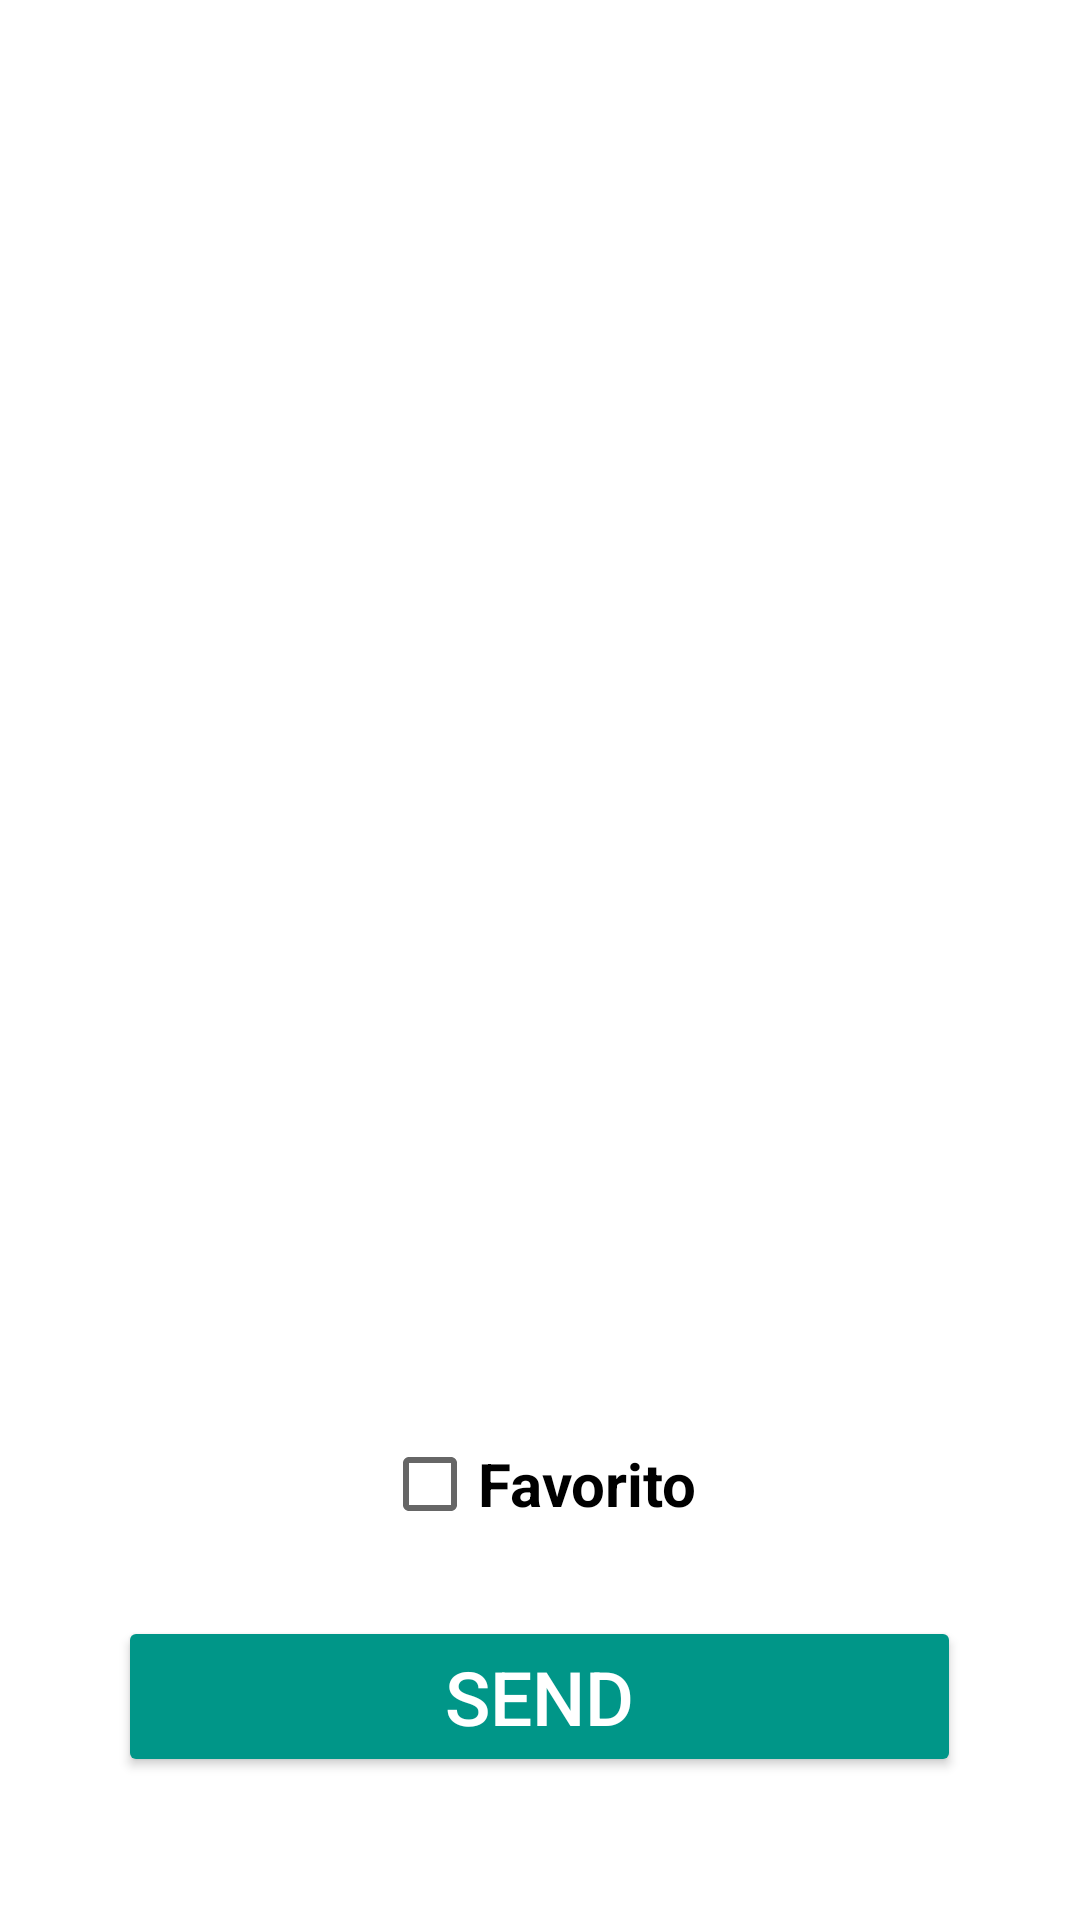

Reconstruct the res/layout file that produces this screen, plus the resources it refers to.
<!-- AndroidManifest.xml: application theme Theme.StartFitness -->
<!-- res/layout/activity_espalda.xml -->
<?xml version="1.0" encoding="utf-8"?>
<LinearLayout xmlns:android="http://schemas.android.com/apk/res/android"
    xmlns:app="http://schemas.android.com/apk/res-auto"
    xmlns:tools="http://schemas.android.com/tools"
    android:layout_width="match_parent"
    android:layout_height="match_parent"
    android:orientation="vertical"
    tools:context=".EspaldaActivity">

    <ImageView
        android:id="@+id/photo"
        android:layout_width="361dp"
        android:layout_height="359dp"
        android:layout_gravity="center"
        android:contentDescription="@string/espalda" />

    <androidx.constraintlayout.widget.ConstraintLayout
        android:layout_width="match_parent"
        android:layout_height="51dp">

    </androidx.constraintlayout.widget.ConstraintLayout>

    <TextView
        android:id="@+id/name"
        android:layout_width="wrap_content"
        android:layout_height="wrap_content"
        android:layout_gravity="center"
        android:textAlignment="center"
        android:textSize="25sp" />

    <TextView
        android:id="@+id/description"
        android:layout_width="wrap_content"
        android:layout_height="wrap_content"
        android:layout_gravity="center"
        android:textAlignment="center"
        android:textSize="20sp" />

    <CheckBox
        android:id="@+id/favoriteEspalda"
        android:layout_width="wrap_content"
        android:layout_height="wrap_content"
        android:layout_gravity="center"
        android:textSize="20sp"
        android:text="@string/favorite"
        android:onClick="onFavoriteClicked"
        android:textStyle="bold" />

    <Button
        android:id="@+id/buttonSend"
        android:layout_width="281dp"
        android:layout_height="wrap_content"
        android:layout_gravity="center"
        android:layout_marginTop="20dp"
        android:backgroundTint="#009688"
        app:rippleColor="#009688"
        android:onClick="onSendMessage"
        android:text="@string/send"
        android:textAlignment="center"
        android:textColor="@color/white"
        android:textSize="25sp"
        app:icon="@android:drawable/ic_dialog_email" />


</LinearLayout>
<!-- resources referenced by this layout -->
<resources>
  <string name="espalda">ESPALDA</string>
  <string name="favorite">Favorito</string>
  <string name="send">SEND</string>
  <style name="Theme.StartFitness" parent="Theme.MaterialComponents.DayNight.DarkActionBar">
          
          <item name="colorPrimary">@color/purple_500</item>
          <item name="colorPrimaryVariant">@color/purple_700</item>
          <item name="colorOnPrimary">@color/white</item>
          
          <item name="colorSecondary">@color/teal_200</item>
          <item name="colorSecondaryVariant">@color/teal_700</item>
          <item name="colorOnSecondary">@color/black</item>
          
          <item name="android:statusBarColor" tools:targetApi="l">?attr/colorPrimaryVariant</item>
          
      </style>
  <!-- not gathered from this repository: default colours our renderer supplied (Android Studio template values) -->
  <color name="purple_500">#FF6200EE</color>
  <color name="purple_700">#FF3700B3</color>
  <color name="teal_200">#FF03DAC5</color>
  <color name="teal_700">#FF018786</color>
  <color name="black">#FF000000</color>
  <color name="white">#FFFFFFFF</color>
</resources>
